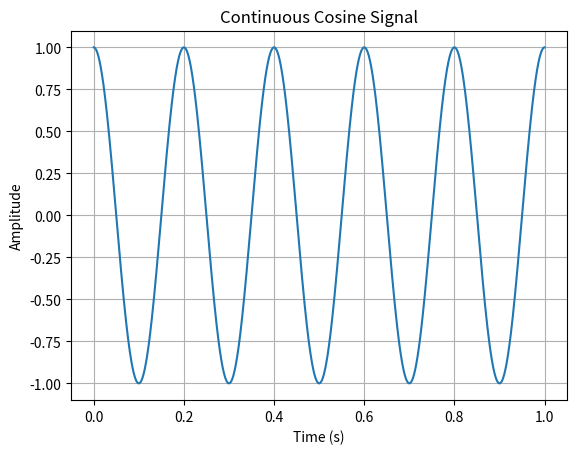

The matplotlib source for this figure:
##Continious

import numpy as np
import matplotlib.pyplot as plt

# Generate time values
t = np.linspace(0, 1, 2000)

# Generate cosine signal
frequency = 5  # Frequency in Hz
cosine_wave = np.cos(2 * np.pi * frequency * t)

# Plot the signal
plt.plot(t, cosine_wave)
plt.title('Continuous Cosine Signal')
plt.xlabel('Time (s)')
plt.ylabel('Amplitude')
plt.grid()
plt.show()

'''
##Discrete

import numpy as np
import matplotlib.pyplot as plt

# Generate discrete time values
n = np.arange(0, 100, 1)

# Generate cosine signal
frequency = 0.1  # Frequency in Hz
cosine_wave = np.cos(2 * np.pi * frequency * n)

# Plot the signal
plt.stem(n, cosine_wave)
plt.title('Discrete Cosine Signal')
plt.xlabel('n')
plt.ylabel('Amplitude')
plt.grid()
plt.show()
'''